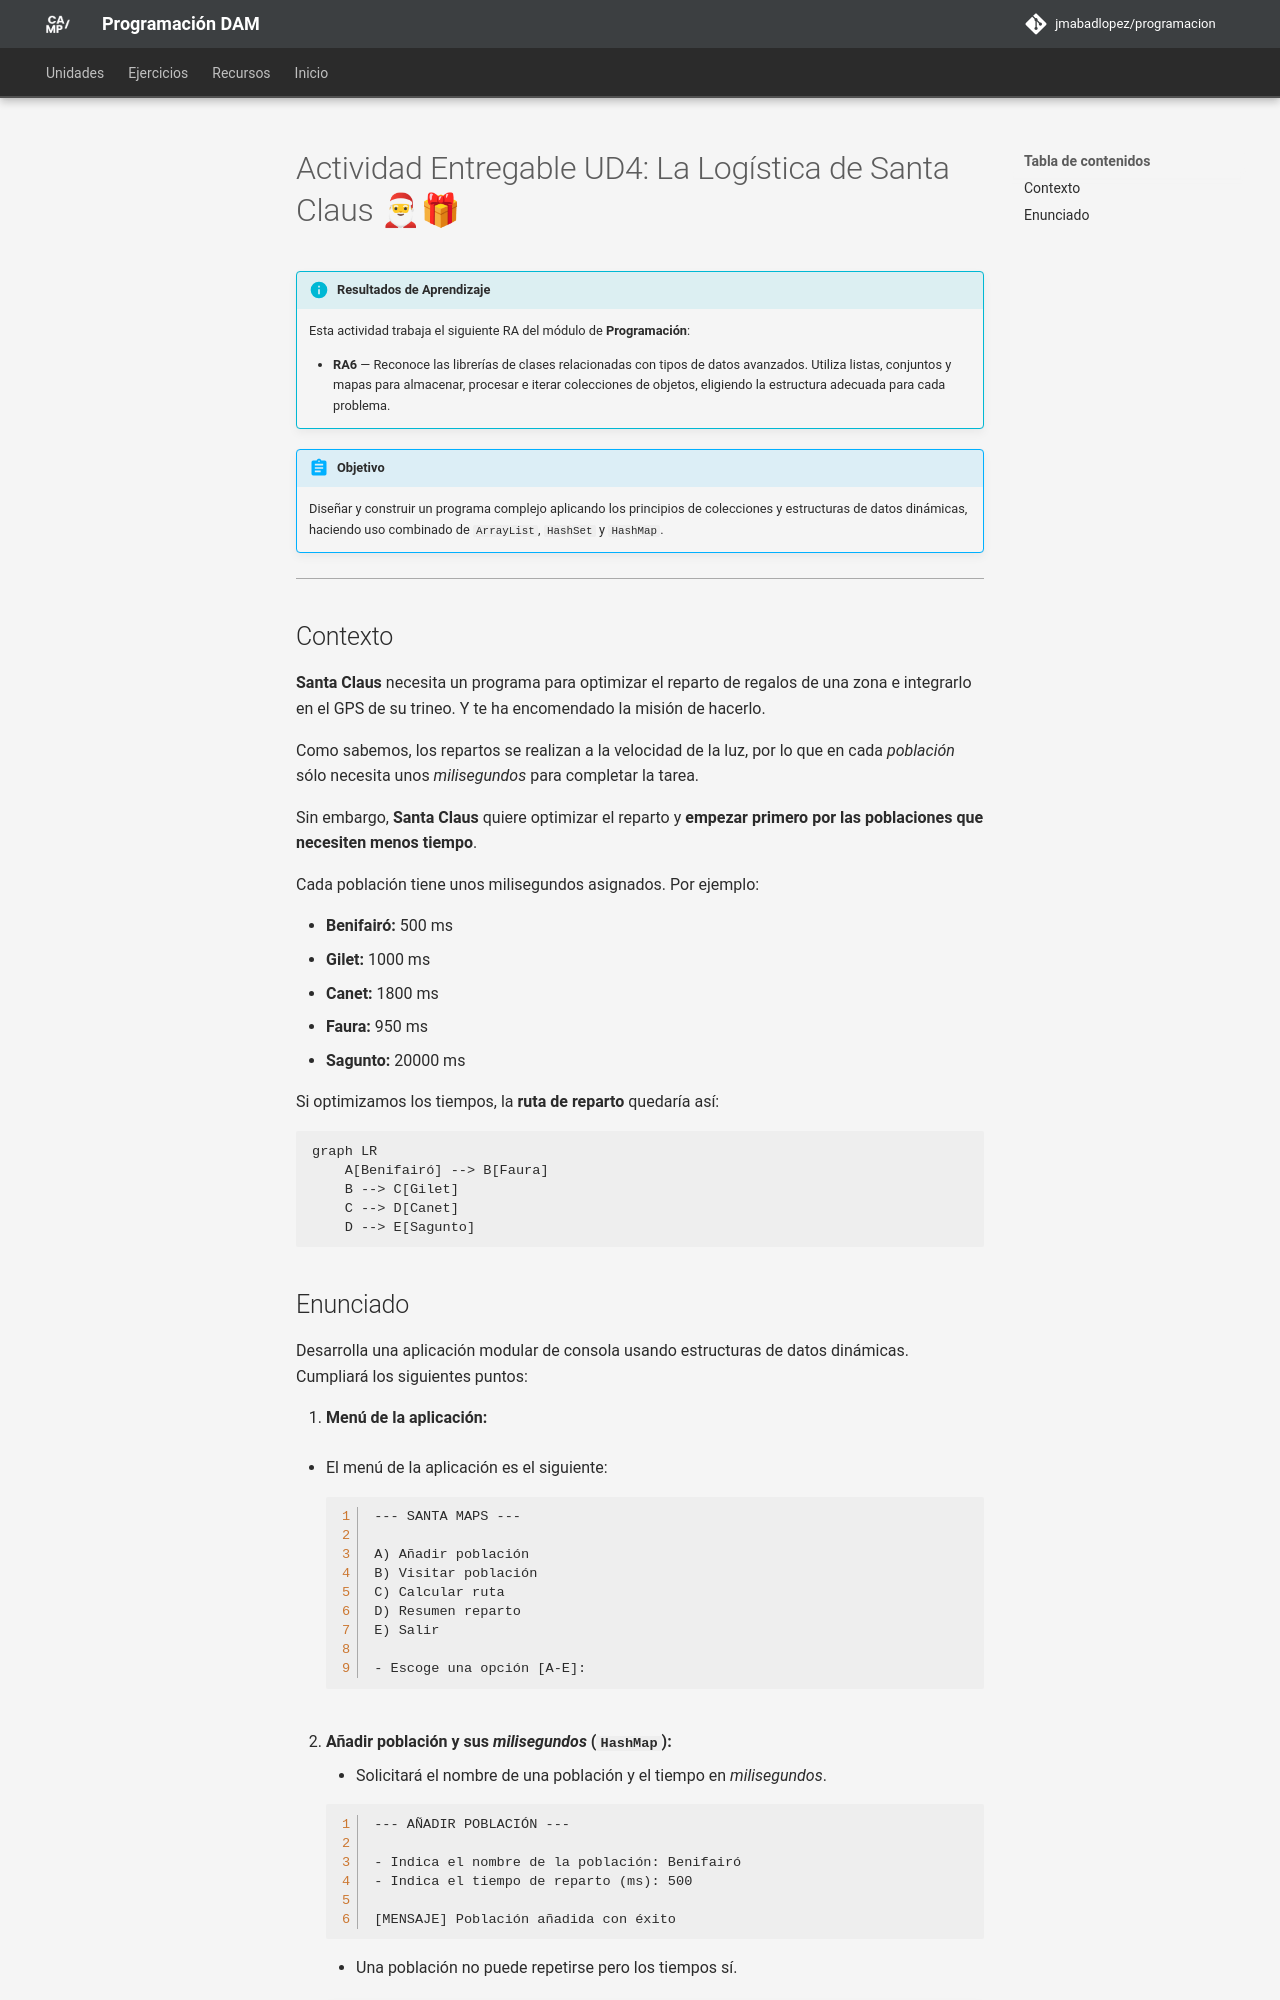

repository: JMAbadLopez/programacion · page: ejercicios/ud04/ejercicios_ud4_entregable/index.html · generator: mkdocs

# Actividad Entregable UD4: La Logística de Santa Claus 🎅🎁

!!! info "Resultados de Aprendizaje"
    Esta actividad trabaja el siguiente RA del módulo de **Programación**:

    - **RA6** — Reconoce las librerías de clases relacionadas con tipos de datos avanzados. Utiliza listas, conjuntos y mapas para almacenar, procesar e iterar colecciones de objetos, eligiendo la estructura adecuada para cada problema.

!!! abstract "Objetivo"
    Diseñar y construir un programa complejo aplicando los principios de colecciones y estructuras de datos dinámicas, haciendo uso combinado de `ArrayList`, `HashSet` y `HashMap`.

---

## Contexto

**Santa Claus** necesita un programa para optimizar el reparto de regalos de una zona e integrarlo en el GPS de su trineo. Y te ha encomendado la misión de hacerlo.

Como sabemos, los repartos se realizan a la velocidad de la luz, por lo que en cada *población* sólo necesita unos *milisegundos* para completar la tarea.

Sin embargo, **Santa Claus** quiere optimizar el reparto y **empezar primero por las poblaciones que necesiten menos tiempo**.

Cada población tiene unos milisegundos asignados. Por ejemplo:

* **Benifairó:** 500 ms
* **Gilet:** 1000 ms
* **Canet:** 1800 ms
* **Faura:** 950 ms
* **Sagunto:** 20000 ms

Si optimizamos los tiempos, la **ruta de reparto** quedaría así:

```mermaid
graph LR
    A[Benifairó] --> B[Faura]
    B --> C[Gilet]
    C --> D[Canet]
    D --> E[Sagunto]
```
